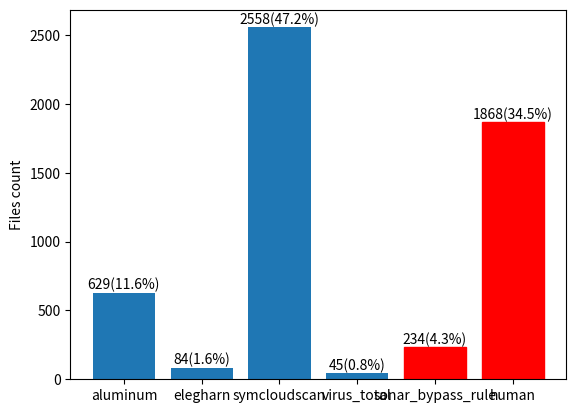

Write Python code to recreate this figure.
from matplotlib import pyplot as plt

x_values = [0, 1, 2, 3, 4, 5]
x_values_labels = ['aluminum', 'elegharn', 'symcloudscan', 'virus_total',
                   'sonar_bypass_rule', 'human']
y_values = [629, 84, 2558, 45, 234, 1868]

ax = plt.subplot()
bars = ax.bar(x_values, y_values)
ax.set_xticks(x_values)
ax.set_xticklabels( x_values_labels)
ax.set_ylabel('Scan Source')
ax.set_ylabel('Files count')
plt.subplots_adjust(wspace=10)

# Add texts
rects = ax.patches
total = float(sum(y_values))
for rect, value in zip(rects, y_values):
    height = rect.get_height()
    text = '{}({:.1%})'.format(value, value/total)
    ax.text(rect.get_x() + rect.get_width() / 2, height + 5, text,
            ha='center', va='bottom')

# Set colors
bars[4].set_color('r')
bars[5].set_color('r')

plt.show()
